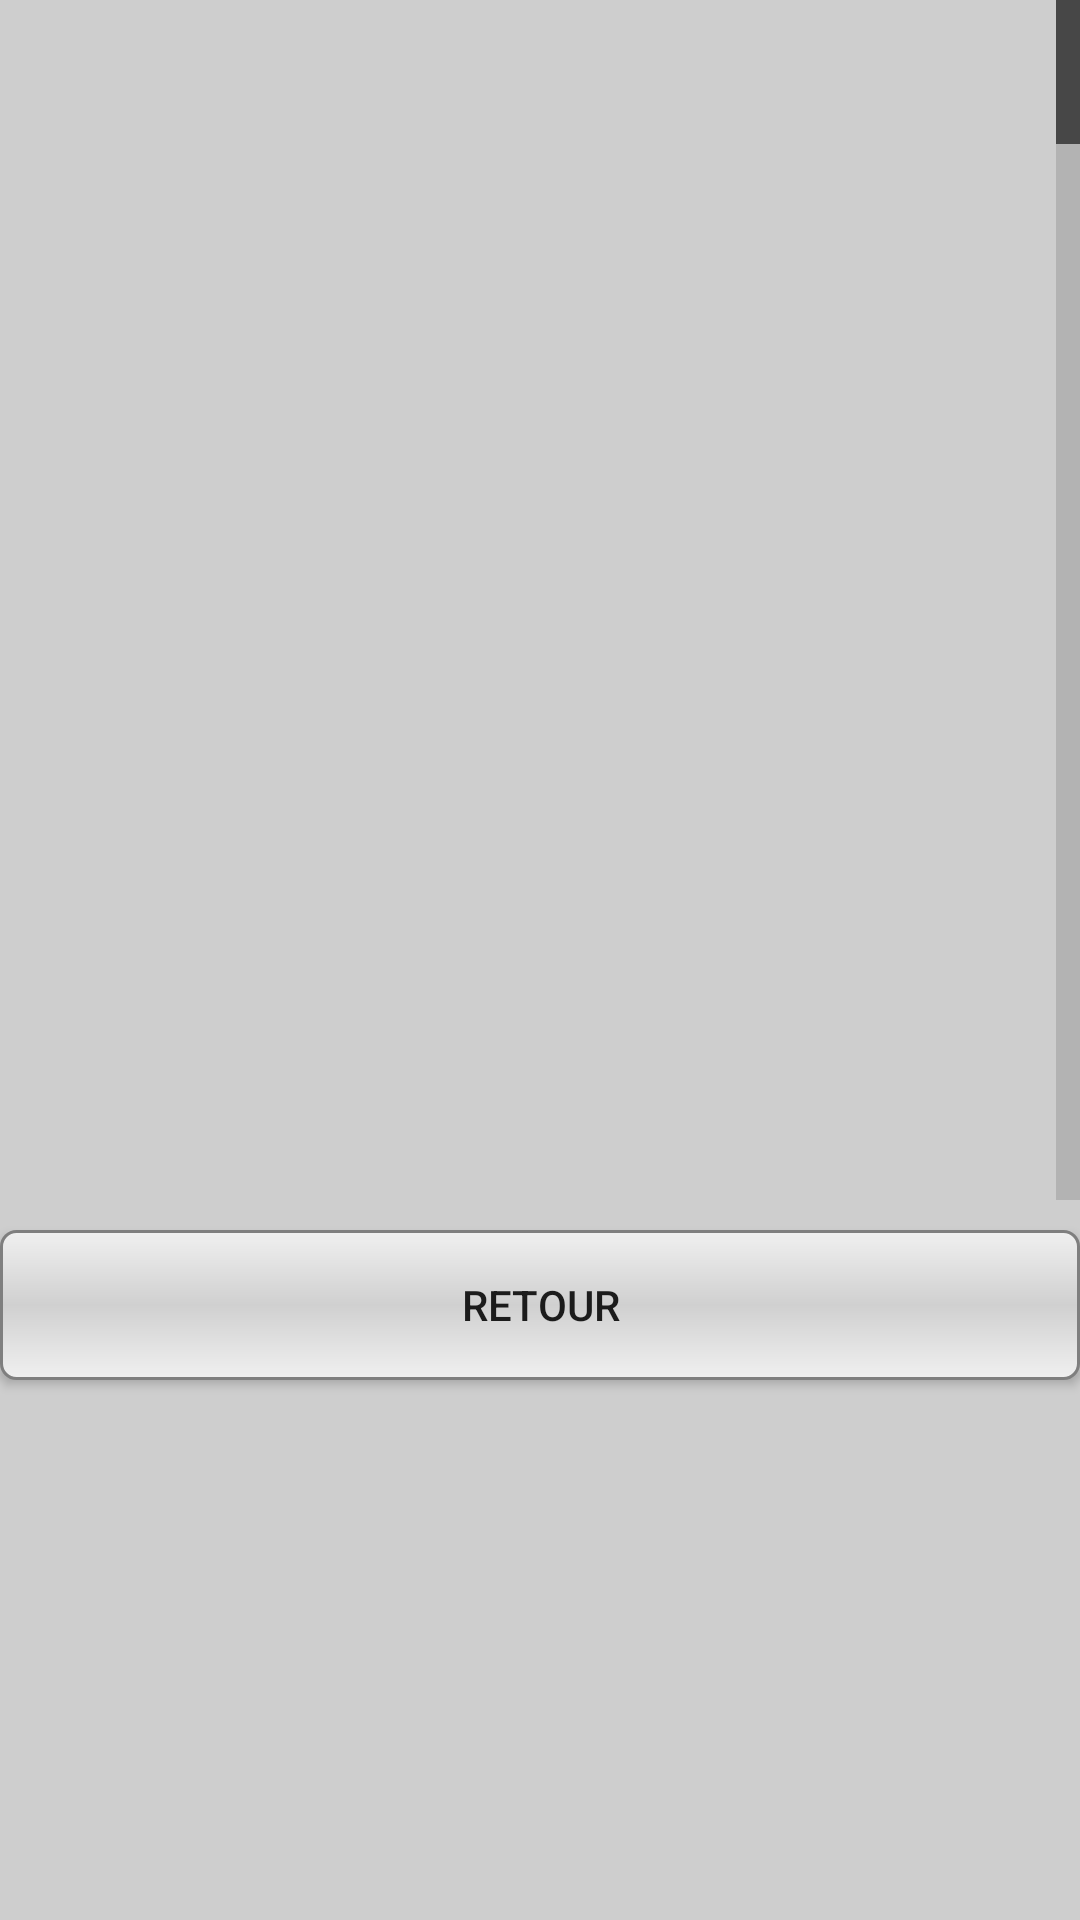

Android layout source for this screen:
<!-- AndroidManifest.xml: application theme AppTheme -->
<!-- res/layout/listenourrissement.xml -->
<?xml version="1.0" encoding="utf-8"?>
<LinearLayout xmlns:android="http://schemas.android.com/apk/res/android"
    android:layout_width="match_parent"
    android:layout_height="match_parent"
    android:background="#CECECE"
    android:orientation="vertical">

    <ListView
        android:id="@+id/listNour"
        android:layout_width="match_parent"
        android:layout_height="400dp"
        android:layout_gravity="center_horizontal"
        android:fastScrollAlwaysVisible="true"
        android:layout_marginBottom="10dp"/>

    <Button
        android:id="@+id/retourListeNourrissement"
        android:layout_width="fill_parent"
        android:layout_height="50dp"
        android:background="@drawable/shape"
        android:text="Retour" />

</LinearLayout>
<!-- resources referenced by this layout -->
<resources>
  <!-- drawable shape (drawable) -->
  <?xml version="1.0" encoding="utf-8"?>
  <shape xmlns:android="http://schemas.android.com/apk/res/android"
      android:shape="rectangle">
      <gradient
          android:startColor="#F0F0F0"
          android:endColor="#F0F0F0"
          android:centerColor="#D0D0D0"
          android:angle="90" />
      <corners android:radius="5dp"/>
      <stroke android:width="1dp" android:color="#7F7F7F"/>
  
  </shape>
  <style name="AppTheme" parent="Theme.AppCompat.Light.DarkActionBar">
          
      </style>
</resources>
